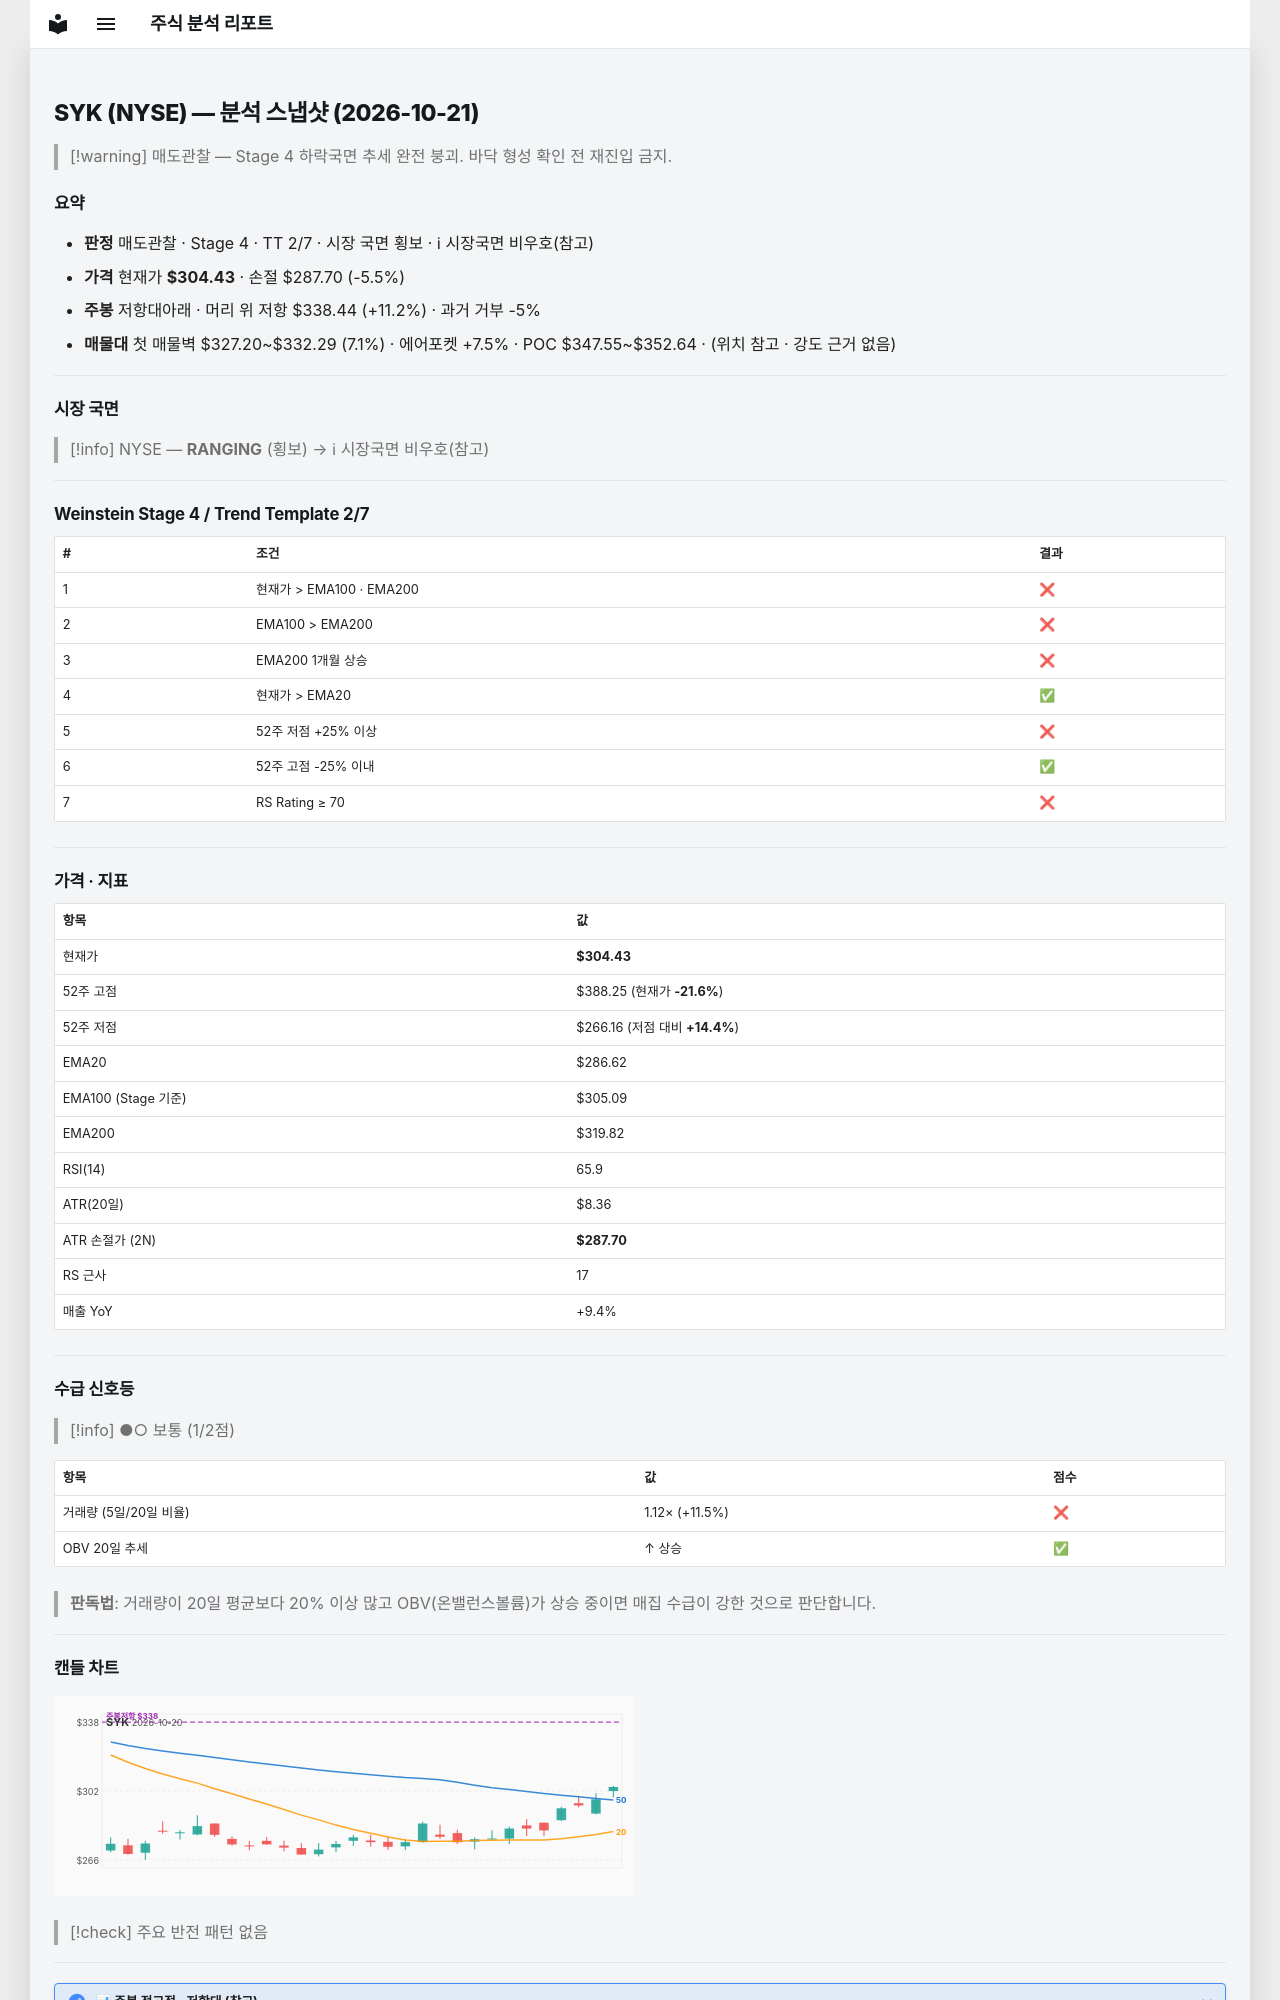

repository: soloandco/stock-reports · page: snapshots/SYK-2026-10-21/index.html · generator: mkdocs

---
type: analysis-snapshot
title: SYK 분석 스냅샷
ticker: SYK
market: NYSE
created: 2026-10-21
updated: 2026-10-21
bar-date: 2026-10-20
verdict: 매도관찰
real-rr: 2.03
sma50-gap-pct: 6.2
weekly-position: 저항대아래
weekly-overhead-price: 338.44
weekly-overhead-pct: 11.2
stage: 4
trend-template-score: 2
tt-max: 7
ma-set: ema-20-100-200
price: 304.42999267578125
stop-price: 287.70088863711885
market-regime: RANGING
supply-demand-score: 1/2
supply-demand-label: 보통
status: tracking
tags:
  - stock-agent
  - watchlist
  - SYK
  - analysis
related:
  - "[[analysis-template]]"
---

# SYK (NYSE) — 분석 스냅샷 (2026-10-21)

> [!warning] 매도관찰 — Stage 4 하락국면
> 추세 완전 붕괴. 바닥 형성 확인 전 재진입 금지.

## 요약

- **판정** 매도관찰 · Stage 4 · TT 2/7 · 시장 국면 횡보 · ℹ 시장국면 비우호(참고)
- **가격** 현재가 **$304.43** · 손절 $287.70 (-5.5%)
- **주봉** 저항대아래 · 머리 위 저항 $338.44 (+11.2%) · 과거 거부 -5%
- **매물대** 첫 매물벽 $327.20~$332.29 (7.1%) · 에어포켓 +7.5% · POC $347.55~$352.64 · (위치 참고 · 강도 근거 없음)

---

## 시장 국면

> [!info] NYSE — **RANGING** (횡보) → ℹ 시장국면 비우호(참고)

---

## Weinstein Stage 4 / Trend Template 2/7

| # | 조건 | 결과 |
|---|------|------|
| 1 | 현재가 > EMA100 · EMA200 | ❌ |
| 2 | EMA100 > EMA200 | ❌ |
| 3 | EMA200 1개월 상승 | ❌ |
| 4 | 현재가 > EMA20 | ✅ |
| 5 | 52주 저점 +25% 이상 | ❌ |
| 6 | 52주 고점 -25% 이내 | ✅ |
| 7 | RS Rating ≥ 70 | ❌ |

---

## 가격 · 지표

| 항목 | 값 |
|------|---|
| 현재가 | **$304.43** |
| 52주 고점 | $388.25 (현재가 **-21.6%**) |
| 52주 저점 | $266.16 (저점 대비 **+14.4%**) |
| EMA20 | $286.62 |
| EMA100 (Stage 기준) | $305.09 |
| EMA200 | $319.82 |
| RSI(14) | 65.9 |
| ATR(20일) | $8.36 |
| ATR 손절가 (2N) | **$287.70** |
| RS 근사 | 17 |
| 매출 YoY | +9.4% |

---
## 수급 신호등

> [!info] ●○ 보통 (1/2점)

| 항목 | 값 | 점수 |
|------|------|------|
| 거래량 (5일/20일 비율) | 1.12× (+11.5%) | ❌ |
| OBV 20일 추세 | ↑ 상승 | ✅ |

> **판독법**: 거래량이 20일 평균보다 20% 이상 많고 OBV(온밸런스볼륨)가 상승 중이면 매집 수급이 강한 것으로 판단합니다.

---
